Run: headless pygame with SDL's dummy video driver; simulated clock (each Clock.tick advances the game by its frame time, no real sleeping); random seed 0; keys injected as events and as key.get_pressed() state; no mouse input.
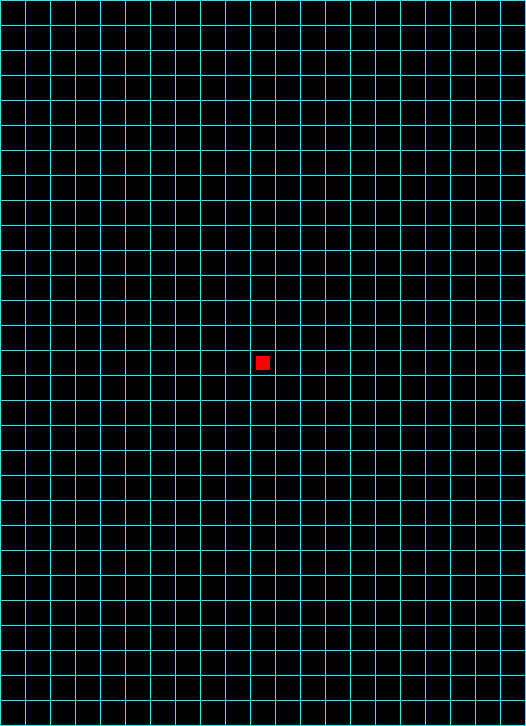
Frame 1 of 4 · flips 1–60 · no input
Frame 2 of 4 · flips 61–180 · tapped SPACE, RETURN · held RIGHT (→), D · screen unchanged from frame 1, image omitted
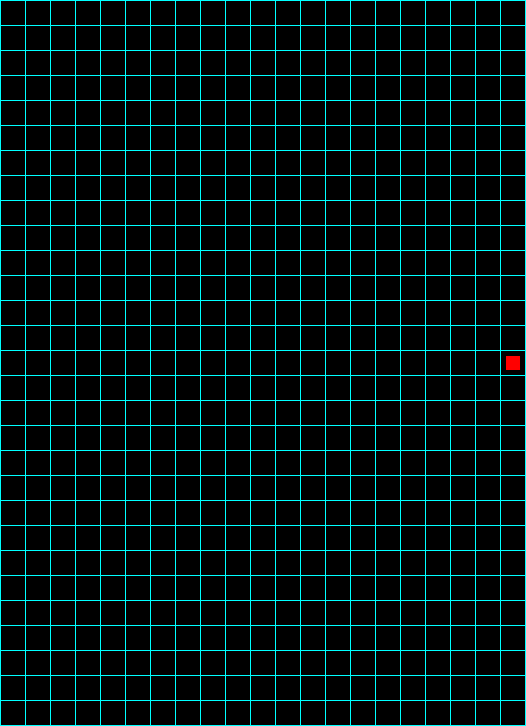
Frame 3 of 4 · flips 181–300 · held DOWN (↓), S
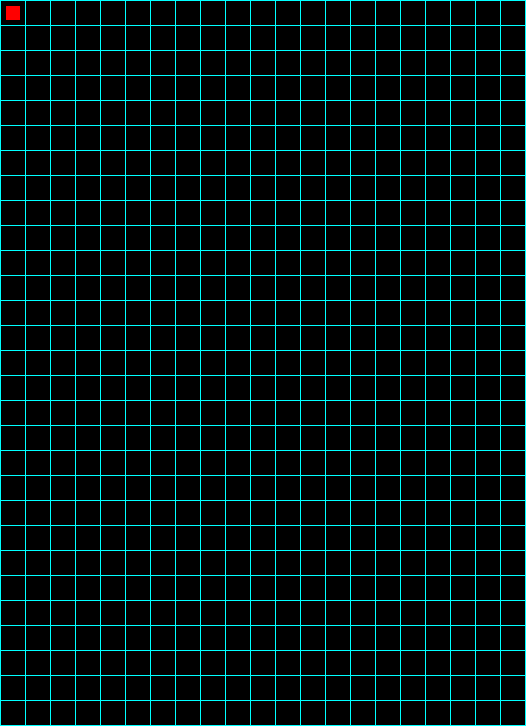
Frame 4 of 4 · flips 301–420 · held LEFT (←), A, UP (↑), W

The pygame program that drew these frames:

import pygame
from pygame.locals import *
import sys
from random import randint

pygame.init()

size = width, height = 526, 726
screen = pygame.display.set_mode(size)
pygame.display.set_caption("Graben Gegraben")

clock = pygame.time.Clock()

BLACK = (  0,   0,   0)
CYAN  = (  0, 255, 255)
RED   = (255,   0,   0)
line_spacing = 25
player_x = 10
player_y = 14

def draw_grid(screen, width, height, line_spacing, color):
	for x in range(0, width, line_spacing):
		pygame.draw.line(screen, color, (x,0),(x,height-1))
	for y in range(0, height, line_spacing):
		pygame.draw.line(screen, color, (0,y),(width-1,y))

while True:
	clock.tick(30)
	keys = pygame.key.get_pressed()
	if keys[K_ESCAPE]: sys.exit()
	if keys[K_w]: player_y -= 1
	if keys[K_r]: player_y += 1
	if keys[K_a]: player_x -= 1
	if keys[K_s]: player_x += 1

	if player_y < 0: player_y = 0
	if player_x < 0: player_x = 0
	if player_x > 20: player_x = 20
	if player_y > 28: player_y = 28

	for event in pygame.event.get():
		if event.type == pygame.QUIT: sys.exit()


	screen.fill(BLACK)
	draw_grid(screen, width, height, line_spacing, CYAN)
	pygame.draw.rect(screen,RED,(player_x*line_spacing+6,player_y*line_spacing+6,14,14))
	pygame.display.flip()
